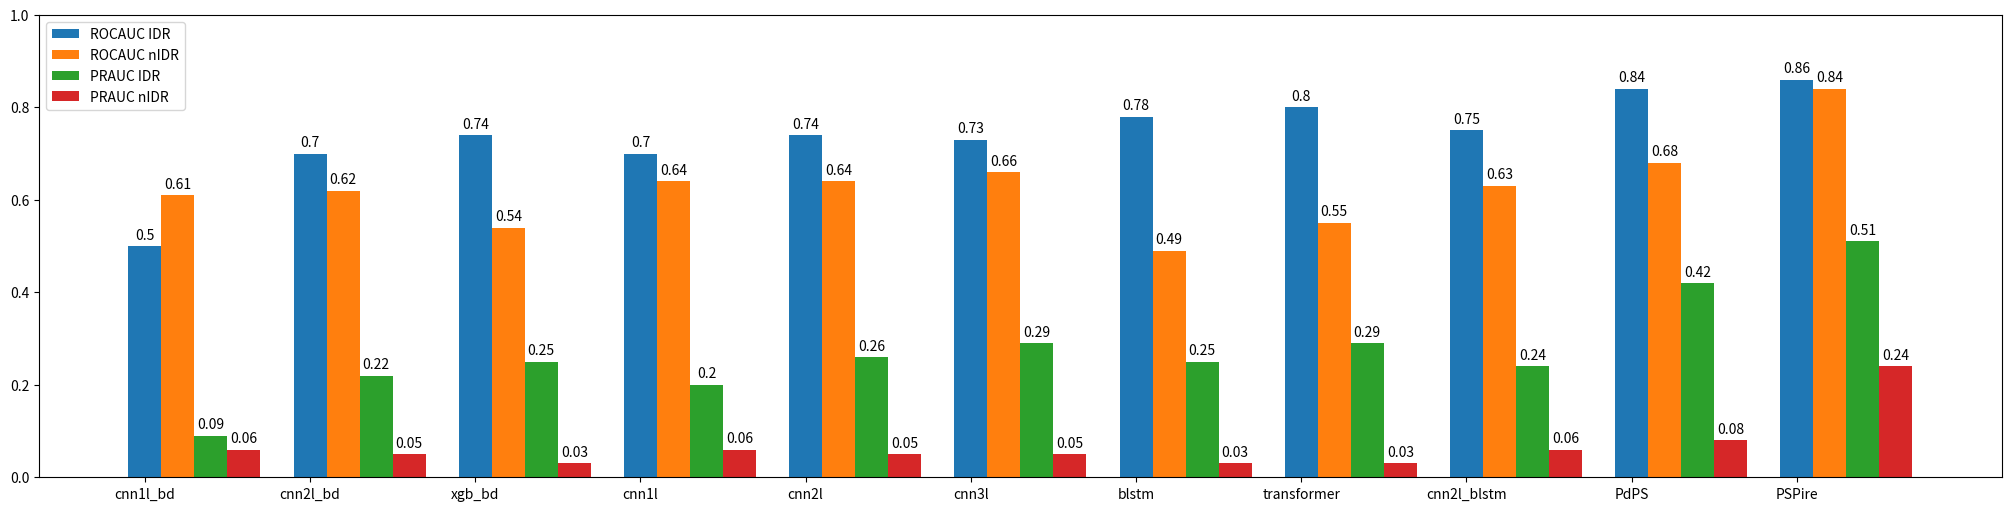

This chart was generated by the following Python code: (Note: this script raises an exception after producing the figure.)
import matplotlib.pyplot as plt
import numpy as np

models = (
    "cnn1l_bd",
    "cnn2l_bd",
    "xgb_bd",
    "cnn1l",
    "cnn2l",
    "cnn3l",
    "blstm",
    "transformer",
    "cnn2l_blstm",
    "PdPS",
    "PSPire",
)

aucs = {
    "ROCAUC IDR": (0.50, 0.70, 0.74, 0.70, 0.74, 0.73, 0.78, 0.80, 0.75, 0.84, 0.86),
    "ROCAUC nIDR": (0.61, 0.62, 0.54, 0.64, 0.64, 0.66, 0.49, 0.55, 0.63, 0.68, 0.84),
    "PRAUC IDR": (0.09, 0.22, 0.25, 0.20, 0.26, 0.29, 0.25, 0.29, 0.24, 0.42, 0.51),
    "PRAUC nIDR": (0.06, 0.05, 0.03, 0.06, 0.05, 0.05, 0.03, 0.03, 0.06, 0.08, 0.24),
}

x = np.arange(len(models))
width = 0.2
multiplier = 1

fig, ax = plt.subplots(figsize=(20, 5), layout="constrained")

for attribute, measurement in aucs.items():
    offset = width * multiplier
    rects = ax.bar(x + offset, measurement, width, label=attribute)
    ax.bar_label(rects, padding=3)
    multiplier += 1

# Add some text for labels, title and custom x-axis tick labels, etc.
ax.set_xticks(x + width, models)
ax.legend(loc="upper left", ncols=1)
ax.set_ylim(0, 1)

plt.savefig("./results/plots/visual_summary_auc_pspire_first_models")
plt.close()
